Run: headless pygame with SDL's dummy video driver; simulated clock (each Clock.tick advances the game by its frame time, no real sleeping); random seed 0; keys injected as events and as key.get_pressed() state; mouse plan: one left click at the window centre at the start of phase 2, then a move to the lower-right quarter at the start of phase 3.
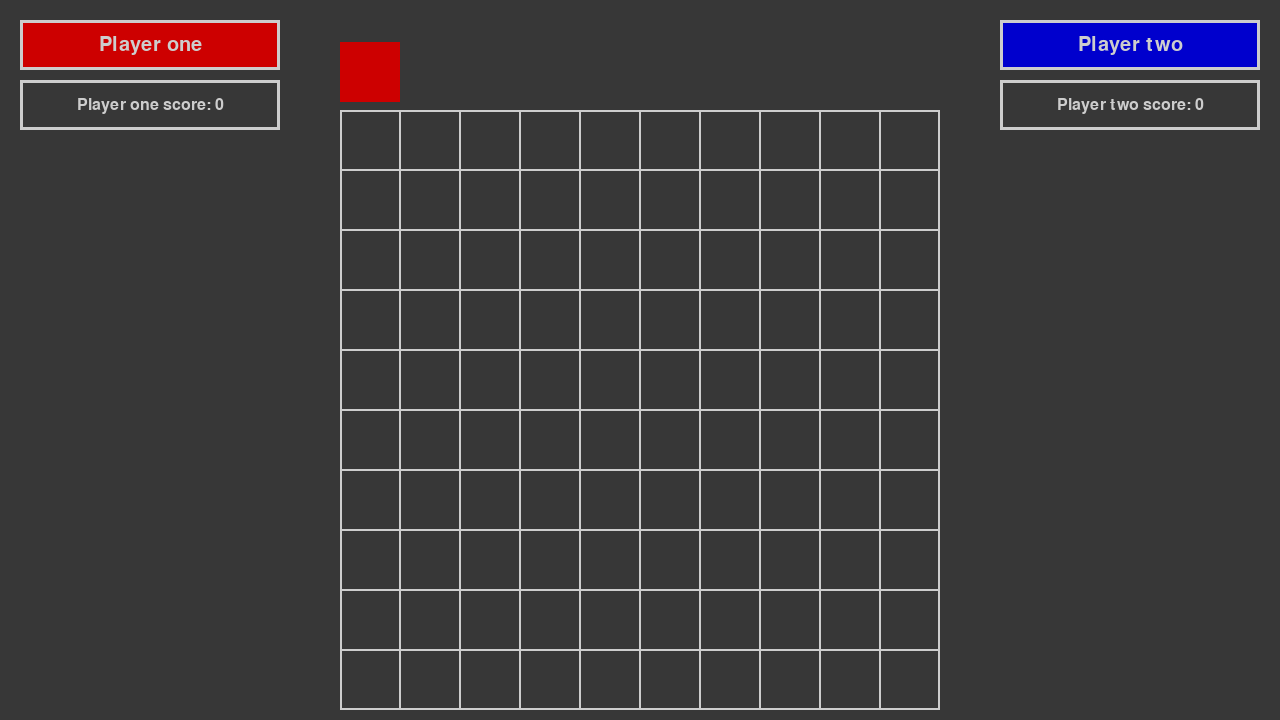
Frame 1 of 4 · flips 1–60 · no input
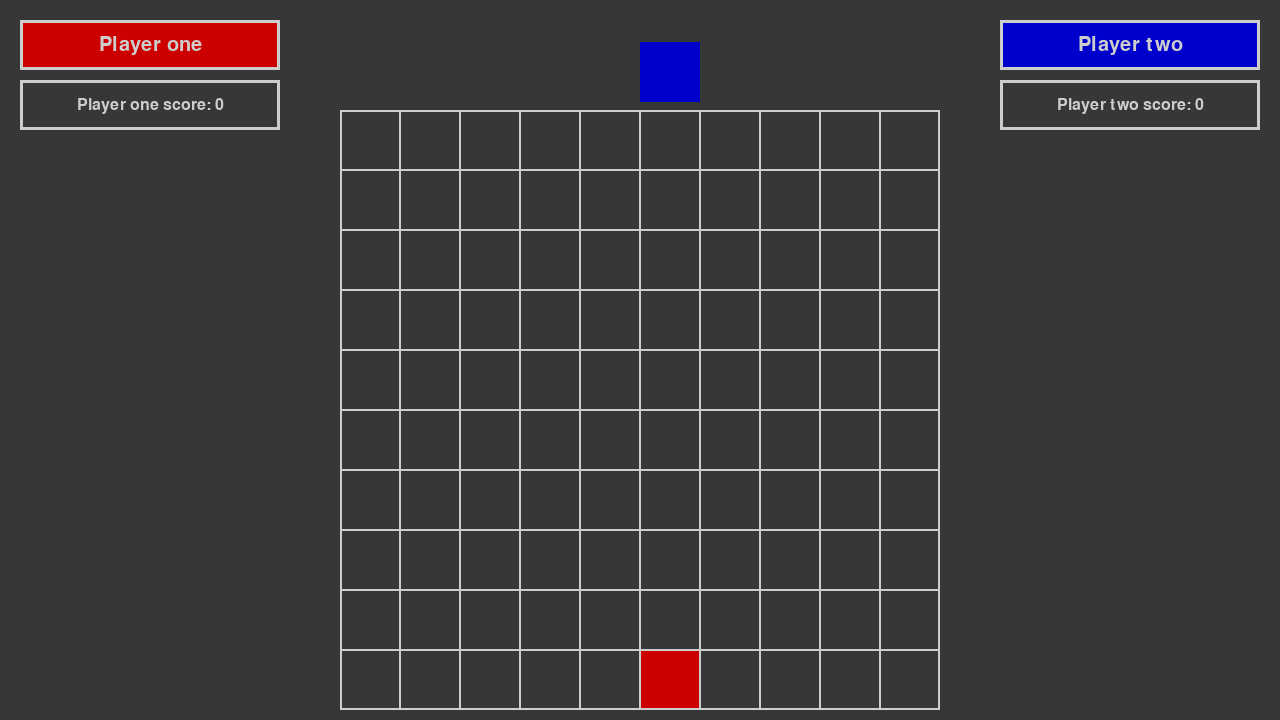
Frame 2 of 4 · flips 61–180 · clicked the window centre · tapped SPACE, RETURN · held RIGHT (→), D
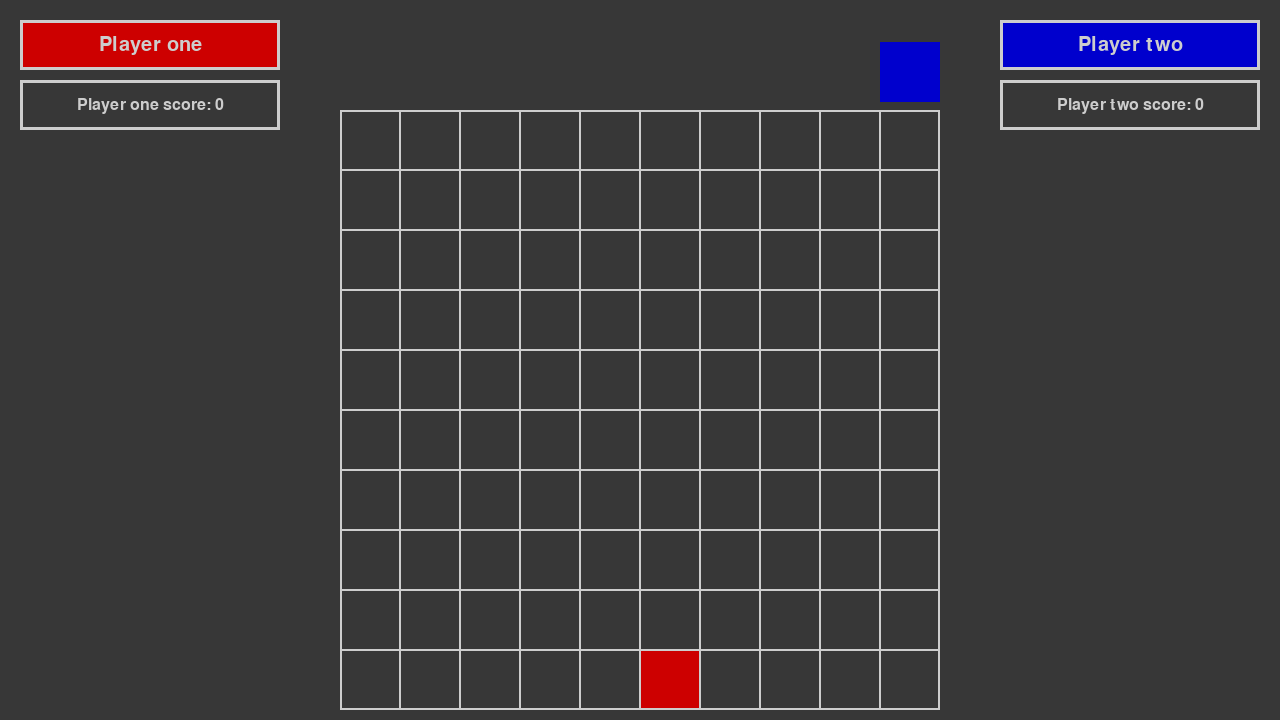
Frame 3 of 4 · flips 181–300 · moved the mouse to the lower-right quarter · held DOWN (↓), S
Frame 4 of 4 · flips 301–420 · held LEFT (←), A, UP (↑), W · screen unchanged from frame 3, image omitted

The pygame program that drew these frames:

import pygame as pg
from pygame import gfxdraw

pg.init()
clock = pg.time.Clock()
fps = 60

sf = 2
width, height = 640 * sf, 360 * sf
screen = pg.display.set_mode((width, height))
running = True

darkGray = (55, 55, 55)
lightGray = (205, 205, 205)
red = (205, 0, 0)
green = (0, 205, 0)
blue = (0, 0, 205)

allBlocks = []
winObjs = []
allButtons = []
sideBarObjs = []

blockSize = (30, 30)

playerColors = {
	0: red,
	1: blue
}

hasWon = False


def DrawRectOutline(surface, color, rect, width=1, outWards=False):
	x, y, w, h = rect
	width = max(width, 1)  # Draw at least one rect.
	width = min(min(width, w//2), h//2)  # Don't overdraw.

	# This draws several smaller outlines inside the first outline
	# Invert the direction if it should grow outwards.
	if outWards:
		for i in range(int(width)):
			pg.gfxdraw.rectangle(surface, (x-i, y-i, w+i*2, h+i*2), color)
	else:
		for i in range(int(width)):
			pg.gfxdraw.rectangle(surface, (x+i, y+i, w-i*2, h-i*2), color)


class Label:
	def __init__(self, surface, rect, colors, textData, drawData=(True, False), lists=[]):
		self.surface = surface
		self.ogRect = pg.Rect(rect)
		self.borderColor = colors[0]
		self.backgroundColor = colors[1]
		self.text = textData[0]
		self.ogFontSize = textData[1]
		self.textColor = textData[2]
		self.drawBorder = drawData[0]
		self.drawBackground = drawData[1]

		for l in lists:
			l.append(self)

		self.Rescale()

	def Rescale(self):
		self.rect = pg.Rect(self.ogRect.x * sf, self.ogRect.y * sf, self.ogRect.w * sf, self.ogRect.h * sf)
		fontSize = self.ogFontSize * sf
		self.font = pg.font.SysFont("arial", fontSize)
		self.textSurface = self.font.render(self.text, True, self.textColor)

	def UpdateText(self, text):
		self.text = text
		self.textSurface = self.font.render(self.text, True, self.textColor)

	def Draw(self):
		if self.drawBorder:
			if self.drawBackground:
				pg.draw.rect(self.surface, self.backgroundColor, self.rect)
			DrawRectOutline(self.surface, self.borderColor, self.rect, 1.5 * sf)
		else:
			if self.drawBackground:
				pg.draw.rect(self.surface, self.borderColor, self.rect)

		self.surface.blit(self.textSurface, ((self.rect.x + self.rect.w // 2) - self.textSurface.get_width() // 2, (self.rect.y + self.rect.h // 2) - self.textSurface.get_height() // 2))


class Button:
	def __init__(self, surface, rect, colors, functionName, textData, lists=[allButtons]):
		self.surface = surface
		self.ogRect = pg.Rect(rect)
		self.borderColor = colors[0]
		self.backgroundColor = colors[1]
		self.functionName = functionName
		self.text = textData[0]
		self.ogFontSize = textData[1]
		self.textColor = textData[2]

		for l in lists:
			l.append(self)

		self.Rescale()

	def Rescale(self):
		self.rect = pg.Rect(self.ogRect.x * sf, self.ogRect.y * sf, self.ogRect.w * sf, self.ogRect.h * sf)
		fontSize = self.ogFontSize * sf
		self.font = pg.font.SysFont("arial", fontSize)
		self.textSurface = self.font.render(self.text, True, self.textColor)

	def UpdateText(self, text):
		self.textSurface = self.font.render(text, True, self.textColor)

	def Draw(self):
		pg.draw.rect(self.surface, self.backgroundColor, self.rect)
		DrawRectOutline(self.surface, self.borderColor, self.rect, 1.5 * sf)

		self.surface.blit(self.textSurface, ((self.rect.x + self.rect.w // 2) - self.textSurface.get_width() // 2, (self.rect.y + self.rect.h // 2) - self.textSurface.get_height() // 2))

	def HandleEvent(self, event):
		if event.type == pg.MOUSEBUTTONDOWN:
			if event.button == 1:
				if self.rect.collidepoint(pg.mouse.get_pos()):
					globals()[self.functionName]()


class Board:
	def __init__(self, rect, size, color):
		self.surface = screen
		self.ogRect = pg.Rect(rect)
		self.ogSize = size
		self.color = color
		self.Rescale()

		self.xBlockPositions = []
		self.yBlockPositions = []
		self.placedBlockPositions = []

		self.tempBlocks = []
		self.placeCheck = False
		self.player = False

		self.CreateBorad()

	def Rescale(self):
		self.rect = pg.Rect(self.ogRect.x * sf, self.ogRect.y * sf, self.ogRect.w * sf, self.ogRect.h * sf)
		self.size = (self.ogSize[0] * sf, self.ogSize[1] * sf)
		self.rowLength = self.rect.w // self.size[0]
		self.playerBlocks = [[2 for i in range(self.rect.h // self.size[1])] for i in range((self.rect.w // self.size[0]) + 1)]

	def CreateBorad(self):
		for x in range(self.rect.w):
			if x % self.size[0] == 0:
				self.xBlockPositions.append((self.rect.x // sf) + (x // sf))
		for y in range(self.rect.h):
			if y % self.size[1] == 0:
				self.yBlockPositions.append((self.rect.y // sf) + (y // sf))

	def Draw(self):
		DrawRectOutline(self.surface, self.color, self.rect, 2)
		for x in self.xBlockPositions:
			for y in self.yBlockPositions:
				DrawRectOutline(self.surface, self.color, (x * sf, y * sf, self.size[0], self.size[1]))

		self.UpdateBlockPos()

		if not hasWon:
			for block in self.tempBlocks:
				if self.placeCheck:
					block.Draw()

	def UpdateBlockPos(self):
		self.tempBlocks[0].UpdatePos(self.GetTempBlockPos())

	def StartPlaceBlock(self):
		pos = self.GetBlockPos()
		Block((pos[0], pos[1], blockSize[0], blockSize[1]), playerColors[abs(self.player)], lists=[self.tempBlocks])

	def PlaceBlock(self):
		pos = self.GetBlockPos()
		if self.placeCheck:
			self.playerBlocks[self.yBlockPositions.index(pos[1]) + 1][self.xBlockPositions.index(pos[0])] = abs(self.player)
			Block((pos[0], pos[1], blockSize[0], blockSize[1]), playerColors[abs(self.player)], lists=[allBlocks])
			self.placedBlockPositions.append(pos)
			self.tempBlocks = []
			self.CheckWin()
			self.player = not self.player
			self.StartPlaceBlock()

	def GetBlockPos(self):
		mousePos = pg.mouse.get_pos()
		mouseX = mousePos[0] // sf		
		mouseY = mousePos[1] // sf		

		for i, x in enumerate(self.xBlockPositions):
			# get the position closest to the left of the mousePos
			xLowerBound = x
			# get the position closest to the right of the mousePos
			xUpperBound = self.xBlockPositions[min(len(self.xBlockPositions)-1, i+1)]
			# check if mouse is within those bounds
			if max(mouseX, self.xBlockPositions[0]) >= xLowerBound and min(mouseX, self.xBlockPositions[-1]) <= xUpperBound:
				pos = (xLowerBound, mouseY)

		pos = (pos[0], max(self.yBlockPositions))
		posCheck = False
		while not posCheck:
			if pos in self.placedBlockPositions:
				pos = (pos[0], pos[1] - self.size[1] // sf)
				if pos[1] < min(self.yBlockPositions):
					posCheck = True
					self.placeCheck = False
			else:
				posCheck = True
				self.placeCheck = True

		return pos

	def GetTempBlockPos(self):
		pos = self.GetBlockPos()
		return (pos[0], min(self.yBlockPositions) - self.size[1] // sf - 2 * sf)

	def CheckWin(self):
		if self.CheckHorizontal() or self.CheckVeritical() or self.CheckDiagonal():
			Win(abs(self.player))

	def CheckHorizontal(self):
		wins = 0
		for y, yList in enumerate(self.playerBlocks):
			for x in range(len(yList)):
				indexs = set([])
				for i in range(4):
					try:
						if self.playerBlocks[y][x + i] == abs(self.player):
							indexs.add((x + i, y))
						else:
							break
					except:
						break
				if len(indexs) >= 4:
					wins += 1
				indexs = set([])

		if wins >= 1:
			return True
		else:
			return False

	def CheckVeritical(self):
		wins = 0
		for y, yList in enumerate(self.playerBlocks):
			for x in range(len(yList)):
				indexs = set([])
				for i in range(4):
					try:
						if self.playerBlocks[y + i][x] == abs(self.player):
							indexs.add((x, y + i))
						else:
							break
					except:
						break
				if len(indexs) >= 4:
					wins += 1
				indexs = set([])

		if wins >= 1:
			return True
		else:
			return False

	def CheckDiagonal(self):
		wins = 0
		for y, yList in enumerate(self.playerBlocks):
			for x in range(len(yList)):
				indexs = set([])
				for i in range(4):
					try:
						if self.playerBlocks[y + i][x + i] == abs(self.player):
							indexs.add((x + i, y + i))
						else:
							break
					except:
						break
				if len(indexs) >= 4:
					wins += 1

				indexs = set([])
				for i in range(4):
					try:
						if x - i >= 0 and y + i >= 0:
							if self.playerBlocks[y + i][x - i] == abs(self.player):
								indexs.add((x - i, y + i))
							else:
								break
					except:
						break
				if len(indexs) >= 4:
					wins += 1

		if wins >= 1:
			return True
		else:
			return False
	

class Block:
	def __init__(self, rect, color, lists=[allBlocks]):
		self.surface = screen
		self.ogRect = pg.Rect(rect)
		self.color = color

		for l in lists:
			l.append(self)

		self.Rescale()

	def Rescale(self):
		self.rect = pg.Rect(self.ogRect.x * sf, self.ogRect.y * sf, self.ogRect.w * sf, self.ogRect.h * sf)

	def Draw(self):
		pg.draw.rect(self.surface, self.color, self.rect)

	def UpdatePos(self, pos):
		self.ogRect = pg.Rect(pos[0], pos[1], self.ogRect.w, self.ogRect.h)
		self.Rescale()


def Restart():
	global board, winObjs, allBlocks, hasWon
	allBlocks = []
	winObjs = []
	hasWon = False
	board = Board((width // sf // 2 - 150, height // sf // 2 - 125, 300, 300), blockSize, lightGray)
	board.StartPlaceBlock()


def CreateWinObjects():
	global winObjs
	winObjs = []
	Label(screen, (170, 5, 300, 40), (lightGray, darkGray), ("", 30, lightGray), (True, True), lists=[winObjs])
	Button(screen, (10, height // sf - 40, 130, 25), (lightGray, darkGray), "Restart", ("Restart", 16, lightGray), lists=[winObjs, allButtons])


def CreateSideBarObjs():
	global sideBarObjs
	sideBarObjs = []
	# scores
	Label(screen, (10, 40, 130, 25), (lightGray, darkGray), ("Player one score: 0", 12, lightGray), (True, True), lists=[sideBarObjs])
	Label(screen, (width // sf - 140, 40, 130, 25), (lightGray, darkGray), ("Player two score: 0", 12, lightGray), (True, True), lists=[sideBarObjs])

	# titles
	Label(screen, (10, 10, 130, 25), (lightGray, playerColors[0]), ("Player one", 15, lightGray), (True, True), lists=[sideBarObjs])
	Label(screen, (width // sf - 140, 10, 130, 25), (lightGray, playerColors[1]), ("Player two", 15, lightGray), (True, True), lists=[sideBarObjs])
	

def Win(player):
	global hasWon
	CreateWinObjects()

	scoreText = sideBarObjs[player].text.split(":")
	score = int(scoreText[1]) + 1
	sideBarObjs[player].UpdateText("Player one score: {}".format(score))
	
	hasWon = True
	if player == 0:
		player = "one"
	elif player == 1:
		player = "two"

	winObjs[0].UpdateText("Player {} has won!".format(player))


def DrawLoop():
	screen.fill(darkGray)

	for block in allBlocks:
		block.Draw()

	board.Draw()

	for obj in sideBarObjs:
		obj.Draw()

	if hasWon:
		for obj in winObjs:
			obj.Draw()

	pg.display.update()


Restart()
CreateSideBarObjs()
while running:
	clock.tick_busy_loop(fps)

	for event in pg.event.get():
		if event.type == pg.QUIT:
			running = False
		if event.type == pg.KEYDOWN:
			if event.key == pg.K_ESCAPE:
				running = False
		if event.type == pg.MOUSEBUTTONDOWN:
			if event.button == 1:
				if not hasWon:
					board.PlaceBlock()

		for button in allButtons:
			button.HandleEvent(event)

	DrawLoop()
